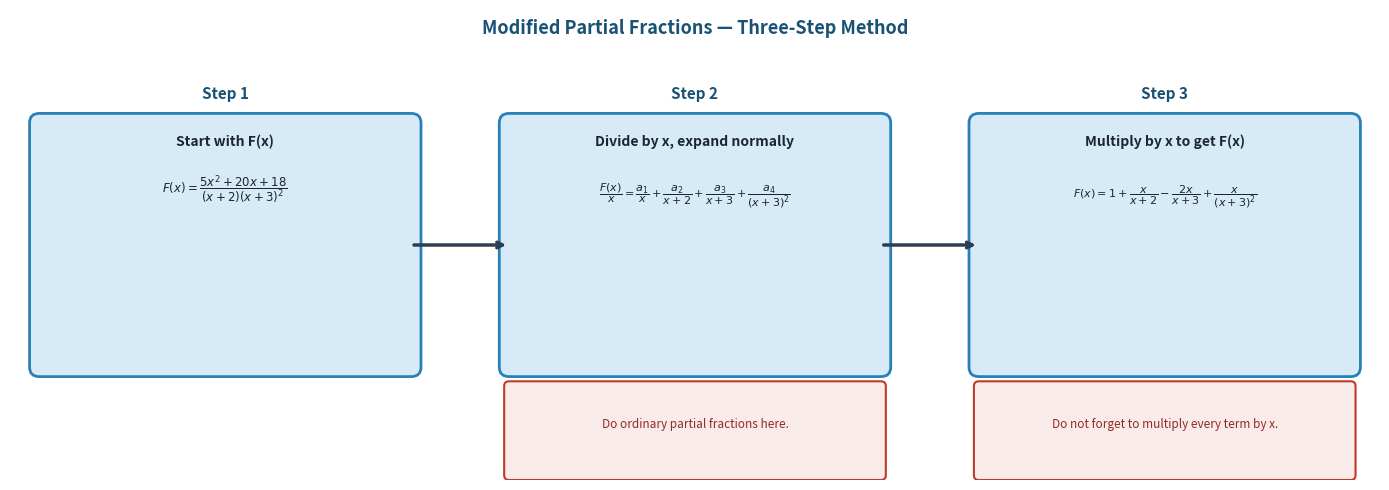

Source code (Python): (Note: this script raises an exception after producing the figure.)
import matplotlib
matplotlib.use('Agg')
import matplotlib.pyplot as plt
import matplotlib.patches as mpatches
from matplotlib.patches import FancyBboxPatch, FancyArrowPatch

fig, ax = plt.subplots(figsize=(14, 5))
ax.set_xlim(0, 14)
ax.set_ylim(0, 5)
ax.axis('off')
fig.patch.set_facecolor('white')

box_color = '#D6EAF8'
border_color = '#2980B9'
warn_color = '#F9EBEA'
warn_border = '#C0392B'

boxes = [
    (0.3, 1.2, 3.8, 2.6),
    (5.1, 1.2, 3.8, 2.6),
    (9.9, 1.2, 3.8, 2.6),
]

for (x0, y0, w, h) in boxes:
    fancy = FancyBboxPatch((x0, y0), w, h,
                           boxstyle='round,pad=0.1',
                           linewidth=2,
                           edgecolor=border_color,
                           facecolor=box_color)
    ax.add_patch(fancy)

arrow_props = dict(arrowstyle='->', color='#2C3E50', lw=2.5)
ax.annotate('', xy=(5.1, 2.5), xytext=(4.1, 2.5),
            arrowprops=arrow_props)
ax.annotate('', xy=(9.9, 2.5), xytext=(8.9, 2.5),
            arrowprops=arrow_props)

ax.text(2.2, 4.05, 'Step 1', fontsize=11, fontweight='bold',
        ha='center', color='#1A5276')
ax.text(7.0, 4.05, 'Step 2', fontsize=11, fontweight='bold',
        ha='center', color='#1A5276')
ax.text(11.8, 4.05, 'Step 3', fontsize=11, fontweight='bold',
        ha='center', color='#1A5276')

ax.text(2.2, 3.55, 'Start with F(x)', fontsize=10, fontweight='bold',
        ha='center', color='#1B2631')
ax.text(2.2, 3.05,
        r'$F(x)=\dfrac{5x^2+20x+18}{(x+2)(x+3)^2}$',
        fontsize=8.5, ha='center', color='#1B2631')

ax.text(7.0, 3.55, 'Divide by x, expand normally', fontsize=10,
        fontweight='bold', ha='center', color='#1B2631')
ax.text(7.0, 3.0,
        r'$\dfrac{F(x)}{x}=\dfrac{a_1}{x}+\dfrac{a_2}{x+2}+\dfrac{a_3}{x+3}+\dfrac{a_4}{(x+3)^2}$',
        fontsize=8, ha='center', color='#1B2631')

ax.text(11.8, 3.55, 'Multiply by x to get F(x)', fontsize=10,
        fontweight='bold', ha='center', color='#1B2631')
ax.text(11.8, 3.0,
        r'$F(x)=1+\dfrac{x}{x+2}-\dfrac{2x}{x+3}+\dfrac{x}{(x+3)^2}$',
        fontsize=8, ha='center', color='#1B2631')

warn1 = FancyBboxPatch((5.1, 0.05), 3.8, 0.95,
                        boxstyle='round,pad=0.05',
                        linewidth=1.5,
                        edgecolor=warn_border,
                        facecolor=warn_color)
ax.add_patch(warn1)
ax.text(7.0, 0.55, 'Do ordinary partial fractions here.',
        fontsize=8.5, ha='center', color='#922B21', style='italic')

warn2 = FancyBboxPatch((9.9, 0.05), 3.8, 0.95,
                        boxstyle='round,pad=0.05',
                        linewidth=1.5,
                        edgecolor=warn_border,
                        facecolor=warn_color)
ax.add_patch(warn2)
ax.text(11.8, 0.55, 'Do not forget to multiply every term by x.',
        fontsize=8.5, ha='center', color='#922B21', style='italic')

ax.text(7.0, 4.75, 'Modified Partial Fractions — Three-Step Method',
        fontsize=13, fontweight='bold', ha='center', color='#1A5276')

plt.tight_layout()
plt.savefig(r"/Users/chenghaoxiang/.openclaw/workspace/tutor-openclaw-ui/generated/fig-1777188924399-kdlcrm7c.png", dpi=150, bbox_inches="tight")
